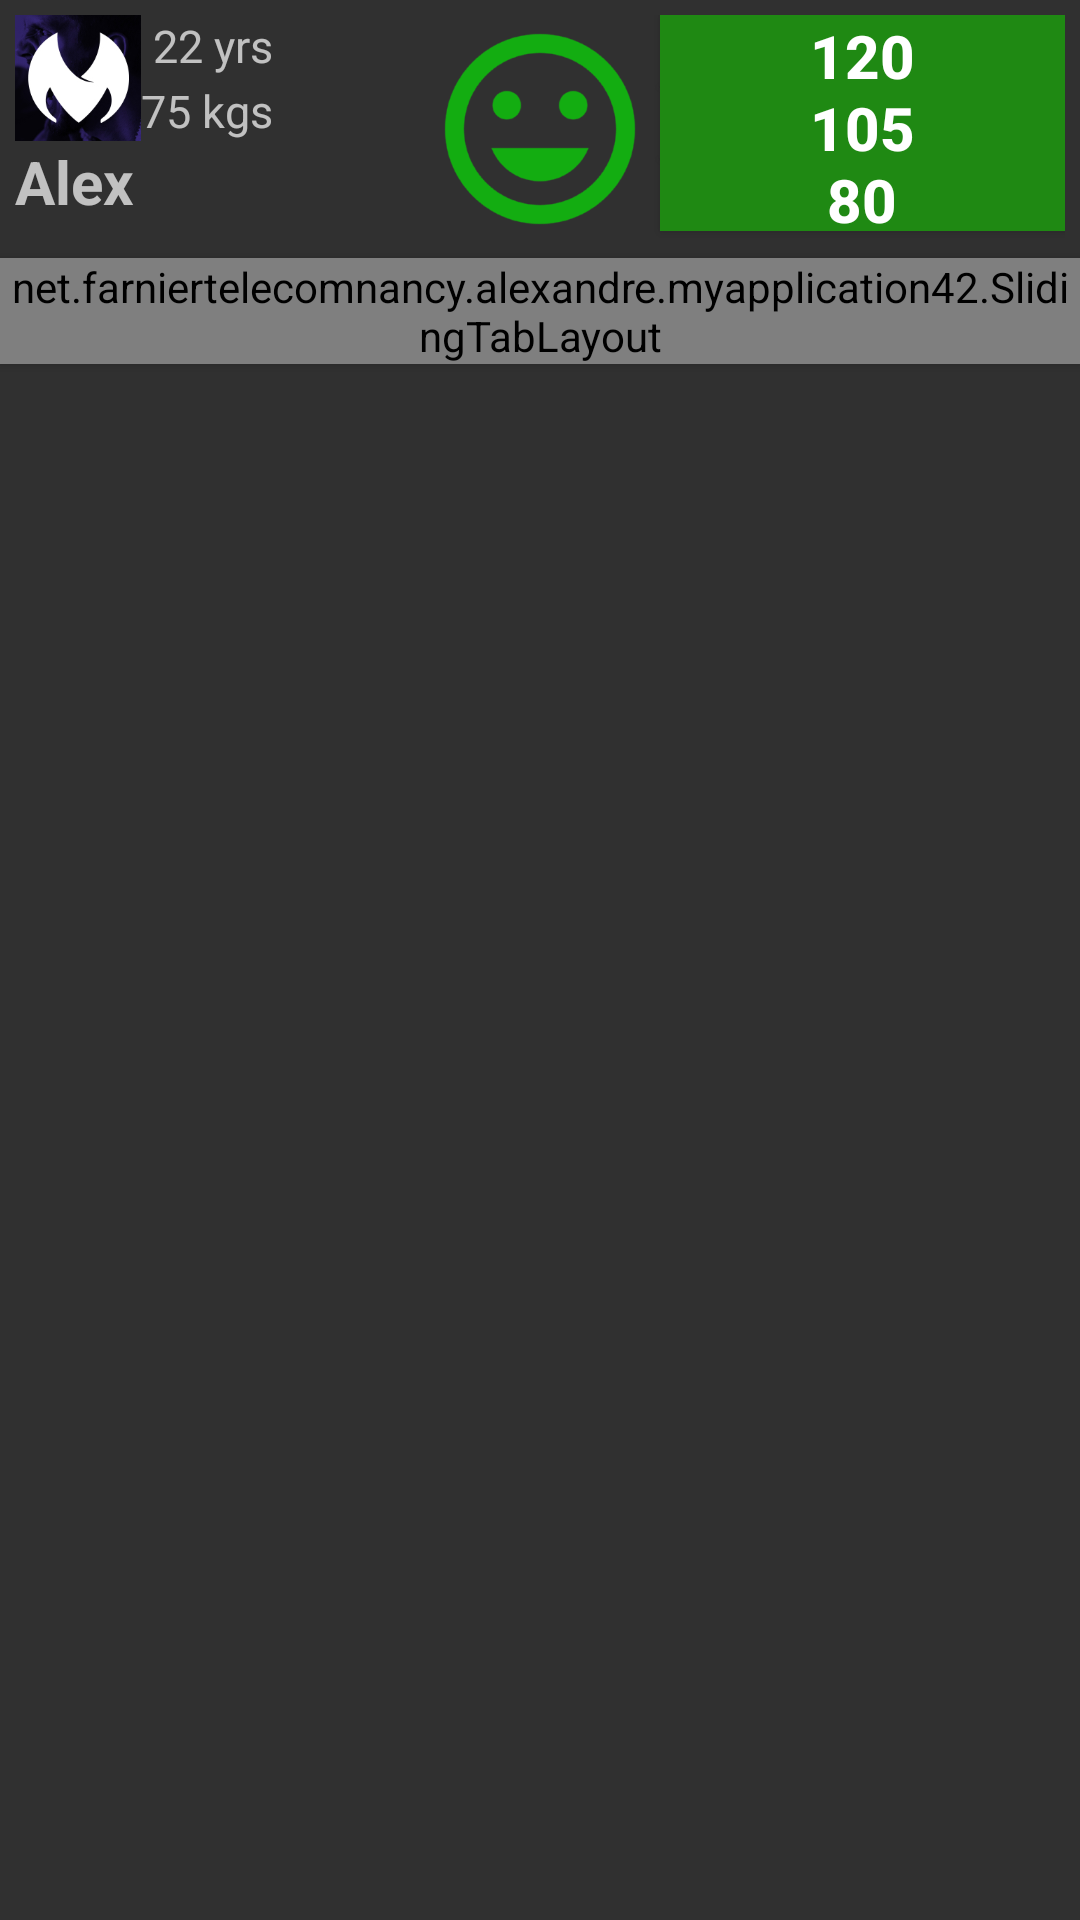

Reconstruct the res/layout file that produces this screen, plus the resources it refers to.
<!-- AndroidManifest.xml: application theme AppTheme -->
<!-- res/layout/thermo_graph.xml -->
<?xml version="1.0" encoding="utf-8"?>
<LinearLayout xmlns:android="http://schemas.android.com/apk/res/android"
    android:orientation="vertical" android:layout_width="match_parent"
    android:layout_height="match_parent"
    android:weightSum="1">

    <RelativeLayout
        android:layout_width="match_parent"
        android:layout_height="wrap_content"
        android:rowCount="3"
        android:id="@+id/table"
        android:columnCount="4"
        android:orientation="horizontal"
        android:layout_margin="5dp"
        >

        <ImageView
            android:layout_width="@dimen/radiusButton"
            android:layout_height="@dimen/radiusButton"
            android:id="@+id/imageView"
            android:layout_alignParentTop="true"
            android:layout_alignParentLeft="true"
            android:layout_alignParentStart="true"
            android:src="@drawable/morpheus"
            />

        <TextView
            android:layout_width="wrap_content"
            android:layout_height="wrap_content"
            android:text="Alex"
            android:textSize="20sp"
            android:textStyle="bold"
            android:id="@+id/textView2"
            android:layout_below="@+id/imageView"
            android:layout_alignParentLeft="true"
            android:layout_alignParentStart="true" />

        <TextView
            android:layout_width="wrap_content"
            android:layout_height="wrap_content"
            android:text="22 yrs"
            android:id="@+id/textView4"
            android:textSize="15sp"
            android:layout_alignParentTop="true"
            android:layout_alignRight="@+id/textView6"
            android:layout_alignEnd="@+id/textView6" />
        <TextView
            android:layout_width="wrap_content"
            android:layout_height="wrap_content"
            android:text="75 kgs"
            android:id="@+id/textView6"
            android:textSize="15sp"
            android:layout_above="@+id/textView2"
            android:layout_toRightOf="@+id/imageView"
            android:layout_toEndOf="@+id/imageView" />

        <ImageView
            android:layout_width="76dp"
            android:layout_height="76dp"
            android:src="@drawable/green_smile"
            android:layout_alignParentTop="true"
            android:layout_centerHorizontal="true" />
        <Button
            android:layout_width="135dp"
            android:layout_height="24dp"
            android:text="80"
            android:padding="0dp"
            android:textSize="20sp"
            android:textStyle="bold"
            android:background="@color/button"
            android:clickable="false"
            android:layout_below="@+id/button"
            android:layout_alignParentRight="true"
            android:layout_alignParentEnd="true" />
        <Button
            android:layout_width="135dp"
            android:layout_height="24dp"
            android:text="105"
            android:textSize="20sp"
            android:padding="0dp"
            android:id="@+id/button"
            android:background="@color/button"
            android:clickable="false"
            android:textStyle="bold"
            android:layout_below="@+id/button2"
            android:layout_alignParentRight="true"
            android:layout_alignParentEnd="true" />
        <Button
            android:layout_width="135dp"
            android:layout_height="24dp"
            android:text="120"
            android:layout_alignParentTop="true"
            android:layout_alignParentRight="true"
            android:layout_alignParentEnd="true"
            android:padding="0dp"
            android:textSize="20sp"
            android:textStyle="bold"
            android:background="@color/button"

            android:clickable="false"
            android:id="@+id/button2" />

    </RelativeLayout>

    <net.farniertelecomnancy.alexandre.myapplication42.SlidingTabLayout
        android:id="@+id/tabs"
        android:layout_width="match_parent"
        android:layout_height="wrap_content"
        android:elevation="2dp"
        android:background="@color/ColorPrimary"
        />

    <android.support.v4.view.ViewPager
        android:id="@+id/pager"

        android:layout_height="fill_parent"
        android:layout_width="fill_parent"></android.support.v4.view.ViewPager>

</LinearLayout>
<!-- resources referenced by this layout -->
<resources>
  <color name="ColorPrimary">#FF5722</color>
  <color name="button">#ff1f8913</color>
  <dimen name="radiusButton">42dp</dimen>
  <!-- drawable green_smile: png bitmap (drawable, 16830 bytes) -->
  <!-- drawable morpheus: jpg bitmap (drawable, 19678 bytes) -->
  <style name="AppTheme" parent="Theme.AppCompat.NoActionBar">
          
          <item name="android:windowActionBar">false</item>
          <item name="android:windowNoTitle">true</item>
  
      </style>
</resources>
